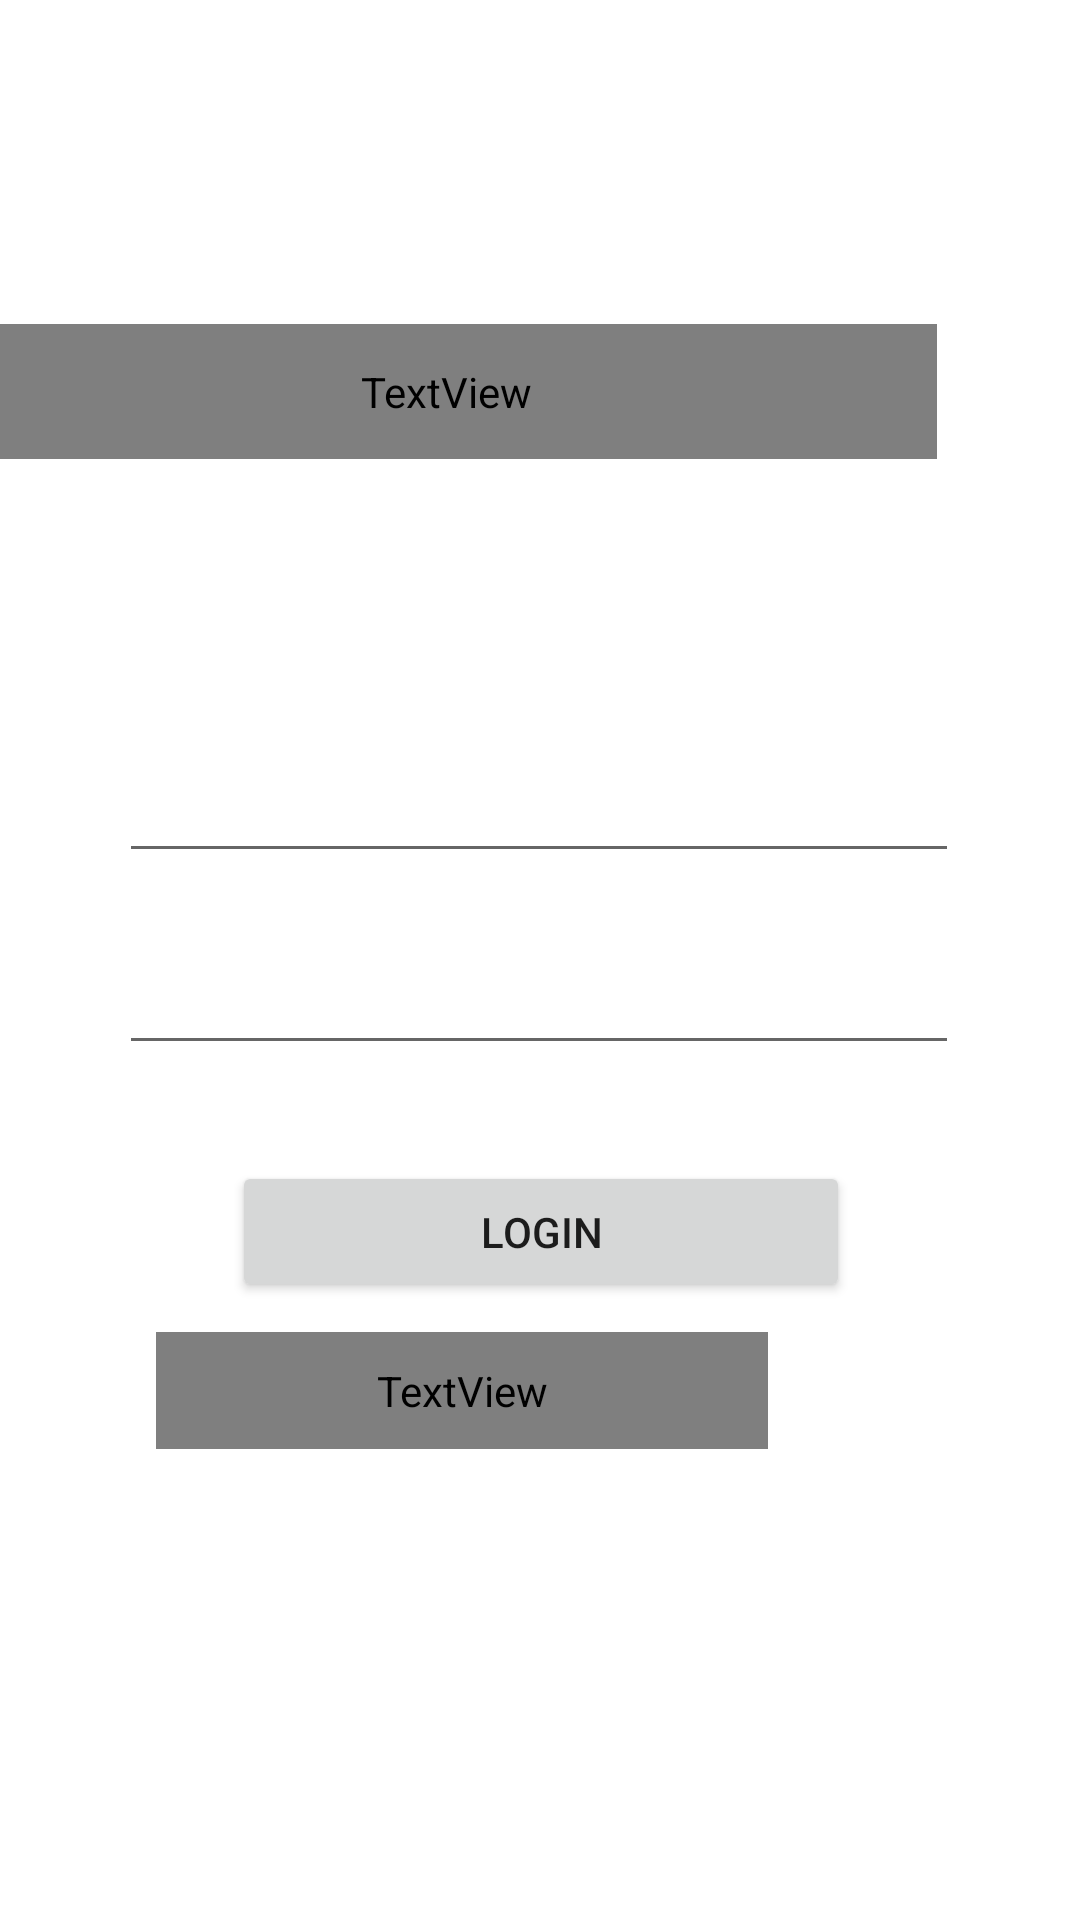

Here is an Android app screen rendered from its layout file. Give the layout XML and the strings, colors and styles it references.
<!-- AndroidManifest.xml: application theme Theme.TestingFire -->
<!-- res/layout/activity_login.xml -->
<?xml version="1.0" encoding="utf-8"?>
<androidx.constraintlayout.widget.ConstraintLayout xmlns:android="http://schemas.android.com/apk/res/android"
    xmlns:app="http://schemas.android.com/apk/res-auto"
    xmlns:tools="http://schemas.android.com/tools"
    android:layout_width="match_parent"
    android:layout_height="match_parent"
    android:background="@drawable/background"
    tools:context=".Login">


    <EditText
        android:id="@+id/emailLogin"
        android:layout_width="280dp"
        android:layout_height="46dp"
        android:layout_marginTop="92dp"
        android:ems="10"
        android:hint="E-Mail"
        android:inputType="textPersonName"
        android:textColor="@color/white"
        android:textColorHint="@color/white"
        app:layout_constraintEnd_toEndOf="parent"
        app:layout_constraintHorizontal_bias="0.496"
        app:layout_constraintStart_toStartOf="parent"

        app:layout_constraintTop_toBottomOf="@+id/textView3" />

    <EditText
        android:id="@+id/passwordLogin"
        android:layout_width="280dp"
        android:layout_height="46dp"
        android:layout_marginTop="156dp"
        android:ems="10"
        android:hint="password"
        android:inputType="textPersonName|textWebPassword"
        android:textColor="@color/white"
        android:textColorHint="@color/white"
        app:layout_constraintEnd_toEndOf="parent"
        app:layout_constraintHorizontal_bias="0.496"
        app:layout_constraintStart_toStartOf="parent"
        app:layout_constraintTop_toBottomOf="@+id/textView3" />

    <TextView
        android:id="@+id/createNew"
        android:layout_width="204dp"
        android:layout_height="39dp"
        android:layout_marginTop="444dp"
        android:layout_marginEnd="104dp"
        android:fontFamily="@font/aldrich"
        android:gravity="center|center_vertical|fill_vertical"
        android:text="New Here? Create Account"
        android:textColor="@android:color/holo_orange_light"
        android:textSize="12sp"
        app:layout_constraintEnd_toEndOf="parent"
        app:layout_constraintTop_toTopOf="parent" />

    <Button
        android:id="@+id/loginButton"
        android:layout_width="206dp"
        android:layout_height="47dp"
        android:layout_marginTop="32dp"
        android:text="Login"
        app:layout_constraintEnd_toEndOf="parent"
        app:layout_constraintHorizontal_bias="0.502"
        app:layout_constraintStart_toStartOf="parent"
        app:layout_constraintTop_toBottomOf="@+id/passwordLogin"
        tools:ignore="MissingConstraints" />

    <ProgressBar
        android:id="@+id/progressBar2"
        style="?android:attr/progressBarStyle"
        android:layout_width="wrap_content"
        android:layout_height="wrap_content"
        android:layout_marginTop="380dp"
        android:visibility="invisible"
        app:layout_constraintEnd_toEndOf="parent"
        app:layout_constraintHorizontal_bias="0.498"
        app:layout_constraintStart_toStartOf="parent"
        app:layout_constraintTop_toBottomOf="@+id/textView3" />

    <TextView
        android:id="@+id/textView3"
        android:layout_width="327dp"
        android:layout_height="45dp"
        android:layout_marginTop="108dp"
        android:layout_marginEnd="48dp"
        android:fontFamily="@font/aldrich"
        android:gravity="center|center_vertical|fill_vertical"
        android:text="Login"
        android:textColor="@color/white"
        android:textSize="30sp"
        app:layout_constraintEnd_toEndOf="parent"
        app:layout_constraintTop_toTopOf="parent" />


</androidx.constraintlayout.widget.ConstraintLayout>
<!-- resources referenced by this layout -->
<resources>
  <style name="Theme.TestingFire" parent="Theme.MaterialComponents.DayNight.DarkActionBar">
          
          <item name="colorPrimary">@color/purple_500</item>
          <item name="colorPrimaryVariant">@color/purple_700</item>
          <item name="colorOnPrimary">@color/white</item>
          
          <item name="colorSecondary">@color/teal_200</item>
          <item name="colorSecondaryVariant">@color/teal_700</item>
          <item name="colorOnSecondary">@color/black</item>
          
          <item name="android:statusBarColor" tools:targetApi="l">?attr/colorPrimaryVariant</item>
          
      </style>
  <!-- not gathered from this repository: default colours our renderer supplied (Android Studio template values) -->
  <color name="purple_500">#FF6200EE</color>
  <color name="purple_700">#FF3700B3</color>
  <color name="teal_200">#FF03DAC5</color>
  <color name="teal_700">#FF018786</color>
  <color name="black">#FF000000</color>
  <color name="white">#FFFFFFFF</color>
</resources>
